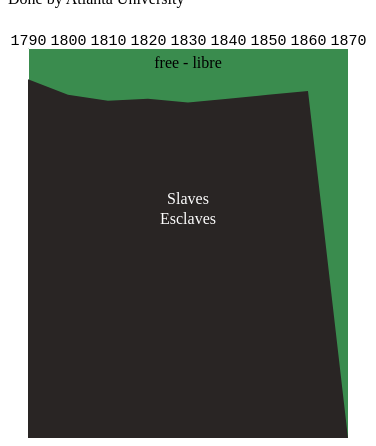
D3 v6 page, settled after 360 driven frames (6 s of simulated time); the page loaded 1 data file(s).


// ── main.js
// import "./style.css";

// set the dimensions and margins of the graph
const margin = { top: 40, right: 20, bottom: 0, left: 20 },
  width = 360 - margin.left - margin.right,
  height = 430 - margin.top - margin.bottom;

// append the svg object to the body of the page
const svg = d3
  .select("#my_dataviz")

  .append("svg")
  .attr("width", width + margin.left + margin.right)
  .attr("height", height + margin.top + margin.bottom)
  .append("g")
  .attr("transform", `translate(${margin.left},${margin.top})`);

//Read the data
d3.csv(
  "data.csv",

  // When reading the csv, I must format variables:
  (d) => {
    return {
      date: d3.timeParse("%Y")(d.Year),
      value: d.Slave,
    };
  }
)
  .then(
    // Now I can use this dataset:
    function (data) {
      svg
        .append("rect")
        .attr("x", 0)
        .attr("y", 0)
        .attr("width", width)
        .attr("height", height)
        .attr("stroke", "none")
        .attr("fill", "#3a8c4e");

      // Add X axis --> it is a date format
      const x = d3
        .scaleTime()
        .domain(d3.extent(data, (d) => d.date))
        .range([0, width]);

      let axisX = d3.axisTop(x);
      axisX.tickSize(0);
      axisX.tickPadding(3);
      svg
        .append("g")
        .style("font", "15px monospace")
        .attr("class", `x-axis`)
        .call(axisX);

      // Add Y axis
      const y = d3.scaleLinear().domain([0, 100]).range([height, 0]);

      let axisY = d3.axisLeft(y).tickValues([]);
      axisY.tickSize(0);

      svg.append("g").attr("id", `y-axis`).call(axisY);

      // Add the area
      svg
        .append("path")
        .datum(data)
        .attr("fill", "#292524")

        .attr("stroke-width", 0)
        .attr("stroke", "none")

        .attr(
          "d",
          d3
            .area()
            .x((d) => x(d.date))
            .y0(y(0))
            .y1((d) => y(d.value))
        );
    }
  )
  .then(function () {
    svg
      .append("text")
      .attr("text-anchor", "middle")
      .attr("x", width / 2)
      .attr("y", margin.top / 2)
      .style("fill", "black")
      .text("free - libre");
    svg
      .append("text")
      .attr("text-anchor", "middle")
      .attr("x", width / 2)
      .attr("y", height / 2.5)
      .style("fill", "white")
      .text("Slaves");

    svg
      .append("text")
      .attr("text-anchor", "middle")
      .attr("x", width / 2)
      .attr("y", height / 2.5 + margin.left)
      .style("fill", "white")
      .text("Esclaves");
  });


### data: data.csv
Year, Slave, Free
1790, 92, 8
1800, 88, 11
1810, 86.5, 13.5
1820, 87, 13
1830, 86, 14
1840, 87, 13
1850, 88, 12
1860, 89, 11
1870, 0, 100